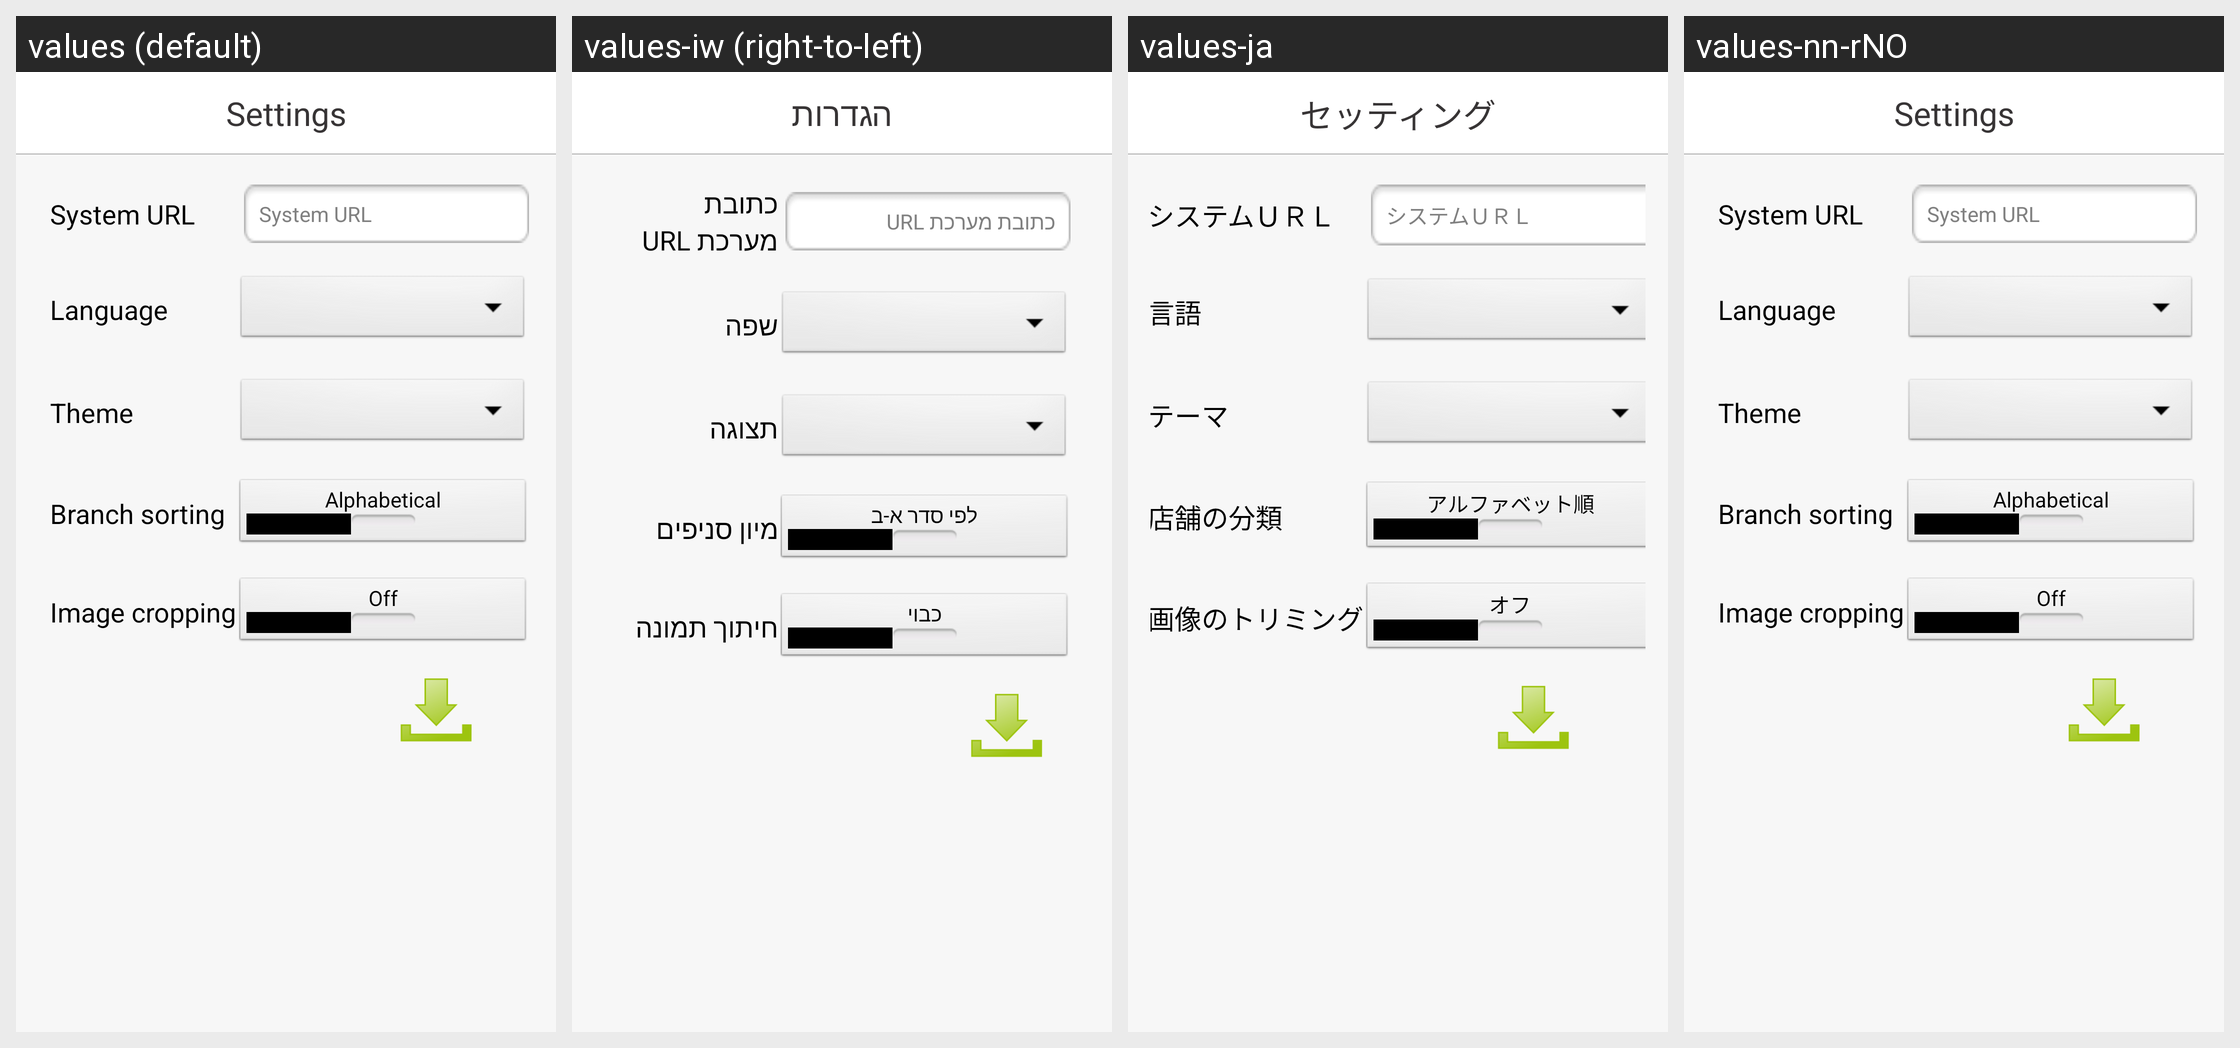

Here is an Android app screen in its default locale and in the app's own translations. Write out the translated-string differences for the strings that appear on this screen.
Android screen res/layout/setting_new.xml rendered under 4 locales, left to right: values (default), values-iw (right-to-left), values-ja, values-nn-rNO. Device: Nexus 5 (rendered at 1080×1920; each locale shown at half size, 540×960, under a caption strip naming it); theme android:Theme.NoTitleBar.
Other locales in the repository, not shown: values-bg, values-cs, values-fr, values-ga, values-hi, values-it, values-km, values-nb-rNO, values-pt, values-ro, values-ru, values-sp, values-sv, values-tr, values-zh.
Strings drawn on this screen, with the default value and each locale's value (text and hints the layout hard-codes, and strings that could not be matched under every locale, appear in the picture but are not listed):

settings_page_title
  values: Settings
  values-iw: הגדרות
  values-ja: セッティング
  values-nn-rNO: Settings

settings_system_url_lbl
  values: System URL
  values-iw: כתובת מערכת URL
  values-ja: システムＵＲＬ
  values-nn-rNO: System URL

settings_system_url_hint
  values: System URL
  values-iw: כתובת מערכת URL
  values-ja: システムＵＲＬ
  values-nn-rNO: System URL

settings_language_lbl
  values: Language
  values-iw: שפה
  values-ja: 言語
  values-nn-rNO: Language

settings_themes_lbl
  values: Theme
  values-iw: תצוגה
  values-ja: テーマ
  values-nn-rNO: Theme

s_branch_sorting
  values: Branch sorting
  values-iw: מיון סניפים
  values-ja: 店舗の分類
  values-nn-rNO: Branch sorting

s_alphabetical
  values: Alphabetical
  values-iw: לפי סדר א-ב
  values-ja: アルファベット順
  values-nn-rNO: Alphabetical

s_image_cropping
  values: Image cropping
  values-iw: חיתוך תמונה
  values-ja: 画像のトリミング
  values-nn-rNO: Image cropping

s_off
  values: Off
  values-iw: כבוי
  values-ja: オフ
  values-nn-rNO: Off
